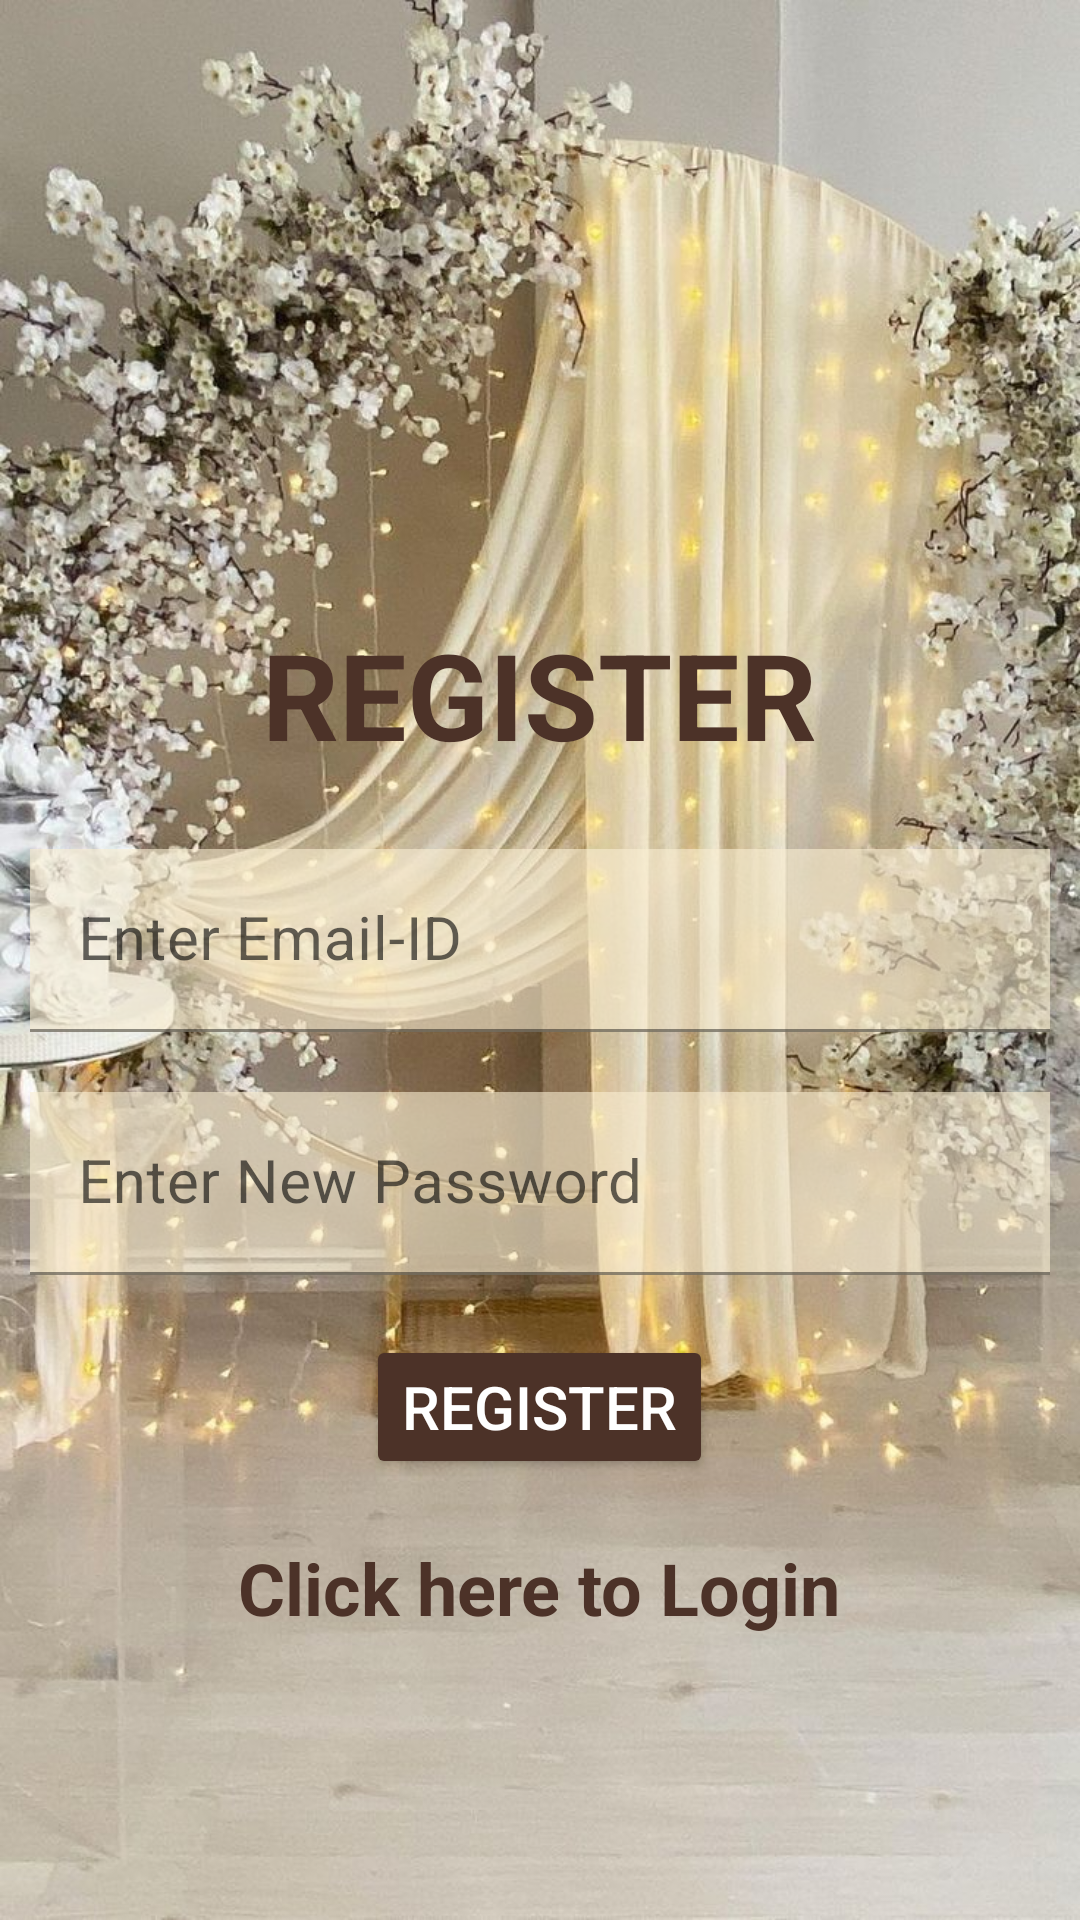

Write the Android layout XML for this screen, with the resource values it uses.
<!-- AndroidManifest.xml: application theme Theme.EventPlanning -->
<!-- res/layout/activity_register.xml -->
<?xml version="1.0" encoding="utf-8"?>
<LinearLayout xmlns:android="http://schemas.android.com/apk/res/android"
    xmlns:tools="http://schemas.android.com/tools"
    android:id="@+id/main"
    android:orientation="vertical"
    android:gravity="center"
    android:layout_width="match_parent"
    android:layout_height="match_parent"
    tools:context=".register"
    android:padding="10dp"
    android:theme="@style/Theme.MaterialComponents.DayNight.DarkActionBar"
    android:background="@drawable/bg">

    <TextView
        android:layout_width="wrap_content"
        android:layout_height="wrap_content"
        android:layout_marginBottom="25dp"
        android:layout_marginTop="150dp"
        android:text="@string/register"
        android:textColor="#4c3228"
        android:textSize="40sp"
        android:textStyle="bold" />
    <com.google.android.material.textfield.TextInputLayout
        android:layout_width="match_parent"
        android:layout_height="wrap_content">
        <com.google.android.material.textfield.TextInputEditText
            android:layout_width="match_parent"
            android:layout_height="wrap_content"
            android:hint="@string/email"
            android:inputType="textEmailAddress"
            android:textSize="20sp"
            android:layout_marginBottom="20dp"
            android:id="@+id/email"
            android:background="#99FAEED3"/>
    </com.google.android.material.textfield.TextInputLayout>
    <com.google.android.material.textfield.TextInputLayout
        android:layout_width="match_parent"
        android:layout_height="wrap_content">
        <com.google.android.material.textfield.TextInputEditText
            android:layout_width="match_parent"
            android:layout_height="wrap_content"
            android:hint="@string/enter_new_password"
            android:inputType="textEmailAddress"
            android:textSize="20sp"
            android:background="#99FAEED3"
            android:layout_marginBottom="20dp"
            android:id="@+id/password"/>
    </com.google.android.material.textfield.TextInputLayout>
    <ProgressBar
        android:layout_width="wrap_content"
        android:layout_height="wrap_content"
        android:id="@+id/progressBar"
        android:visibility="gone"/>
    <Button
        android:layout_width="wrap_content"
        android:layout_height="wrap_content"
        android:text="@string/register"
        android:textColor="@color/white"
        android:layout_marginBottom="20dp"
        android:textSize="20sp"
        android:backgroundTint="#4c3228"
        android:id="@+id/btn_register"/>
    <TextView
        android:layout_width="wrap_content"
        android:layout_height="wrap_content"
        android:id="@+id/login"
        android:textColor="#4c3228"
        android:layout_marginBottom="40dp"
        android:textSize="24sp"
        android:textStyle="bold"
        android:gravity="bottom"
        android:text="@string/click_here_to_login"/>
</LinearLayout>
<!-- resources referenced by this layout -->
<resources>
  <color name="white">#FFFFFFFF</color>
  <!-- drawable bg: jpeg bitmap (drawable, 165566 bytes) -->
  <string name="click_here_to_login">Click here to Login</string>
  <string name="email">Enter Email-ID</string>
  <string name="enter_new_password">Enter New Password</string>
  <string name="register">REGISTER</string>
  <style name="Theme.EventPlanning" parent="Base.Theme.EventPlanning" />
  <style name="Base.Theme.EventPlanning" parent="Theme.Material3.DayNight.NoActionBar">
          
          
      </style>
</resources>
